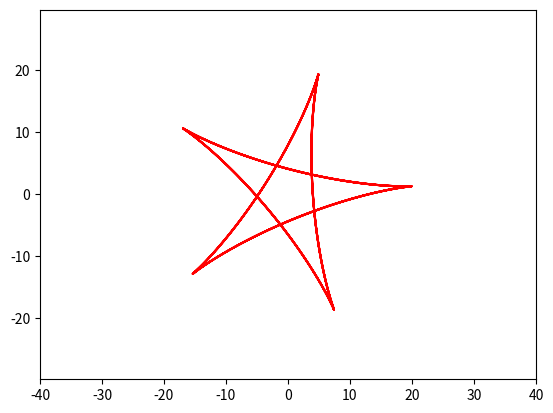

Here is the Python script that generated this plot:
import numpy as np
import matplotlib.pyplot as plt
from matplotlib.animation import FuncAnimation

fig, ax = plt.subplots()
star, = plt.plot([], [], '-', color='r')

edge = 40
plt.axis('equal')
ax.set_xlim(-edge, edge)
ax.set_ylim(-edge, edge)

def star_move(t):
    alpha = np.arange(-25, 25, 0.1)
    x = 12*np.cos(alpha)+8*np.cos(1.5*alpha)
    y = 12*np.sin(alpha)-8*np.sin(1.5*alpha)
    
    X = x*np.cos(t)+y*np.sin(t)
    Y = y*np.cos(t)-x*np.sin(t)
    return X, Y

def animate(i):
    star.set_data(star_move(t=i))
    
ani = FuncAnimation(fig, animate, frames=np.arange(0, 4*np.pi, 0.1), interval=20) 

ani.save('lpoop.gif')